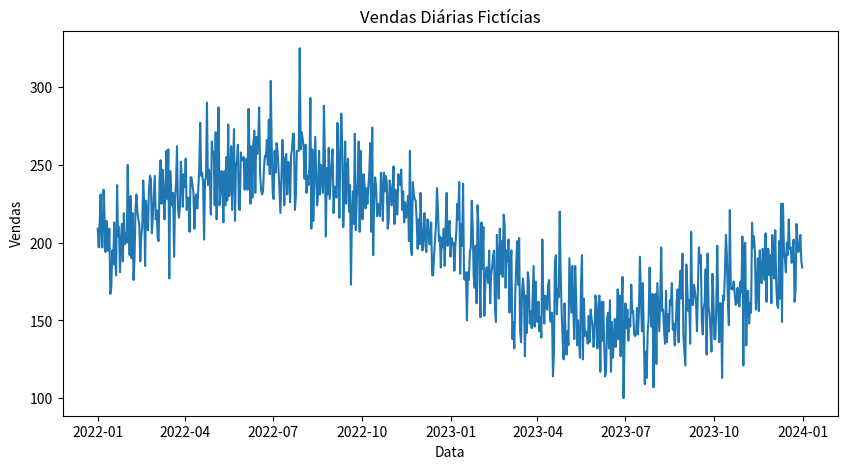

This figure's Python source:
import pandas as pd
import numpy as np
import matplotlib.pyplot as plt

# Definindo parâmetros do dataset fictício
np.random.seed(42)
dates = pd.date_range(start='2022-01-01', end='2023-12-31')
sales = 200 + (np.sin(np.linspace(0, 3.14 * 2, len(dates))) * 50) + np.random.normal(0, 20, len(dates))

# Criando DataFrame
data = pd.DataFrame({'date': dates, 'sales': sales})
data['sales'] = data['sales'].astype(int)
data.to_csv('historical_sales_data.csv', index=False)

# Visualizar os dados gerados
plt.figure(figsize=(10, 5))
plt.plot(data['date'], data['sales'])
plt.title('Vendas Diárias Fictícias')
plt.xlabel('Data')
plt.ylabel('Vendas')
plt.show()
